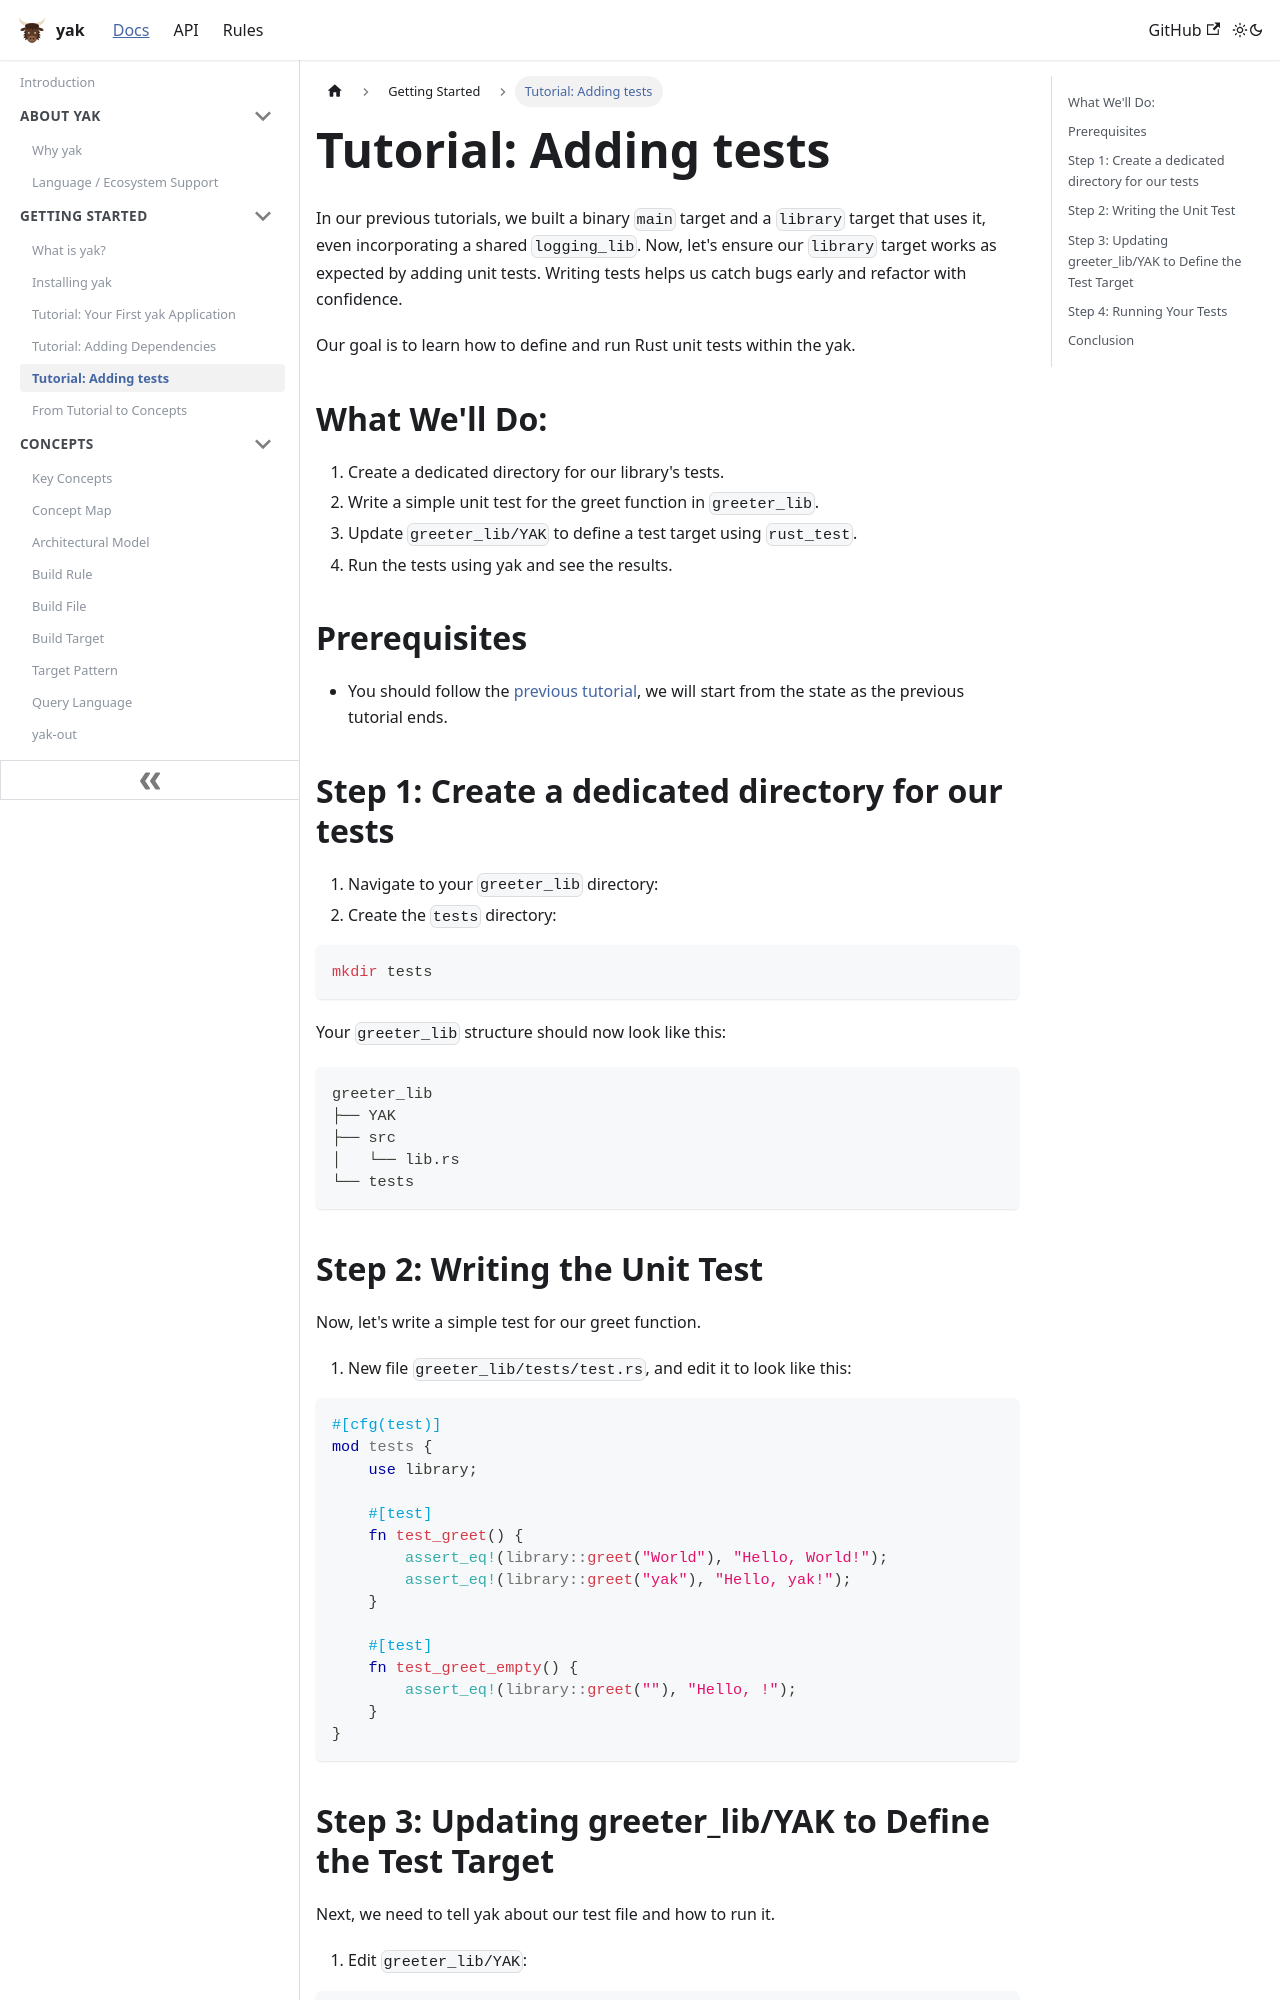

repository: rdeusser/yak · page: docs/getting_started/tutorial_adding_tests/index.html · generator: docusaurus

---
id: tutorial_adding_tests
title: 'Tutorial: Adding tests'
---

In our previous tutorials, we built a binary `main` target and a `library`
target that uses it, even incorporating a shared `logging_lib`. Now, let's
ensure our `library` target works as expected by adding unit tests. Writing
tests helps us catch bugs early and refactor with confidence.

Our goal is to learn how to define and run Rust unit tests within the yak.

## What We'll Do:

1. Create a dedicated directory for our library's tests.
2. Write a simple unit test for the greet function in `greeter_lib`.
3. Update `greeter_lib/YAK` to define a test target using `rust_test`.
4. Run the tests using yak and see the results.

## Prerequisites

- You should follow the [previous tutorial](../tutorial_adding_dependencies), we
  will start from the state as the previous tutorial ends.

## Step 1: Create a dedicated directory for our tests

1. Navigate to your `greeter_lib` directory:
2. Create the `tests` directory:

```bash
mkdir tests
```

Your `greeter_lib` structure should now look like this:

```
greeter_lib
├── YAK
├── src
│   └── lib.rs
└── tests
```

## Step 2: Writing the Unit Test

Now, let's write a simple test for our greet function.

1. New file `greeter_lib/tests/test.rs`, and edit it to look like this:

```rust
#[cfg(test)]
mod tests {
    use library;

    #[test]
    fn test_greet() {
        assert_eq!(library::greet("World"), "Hello, World!");
        assert_eq!(library::greet("yak"), "Hello, yak!");
    }

    #[test]
    fn test_greet_empty() {
        assert_eq!(library::greet(""), "Hello, !");
    }
}
```
